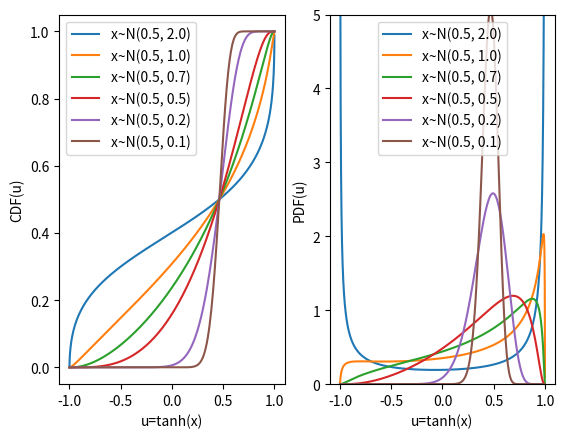

Source code (Python):
import copy
import matplotlib.pyplot as plt
import numpy as np
import scipy.stats as ss

center = 0.5
# define x and y values to use for CDF
f, (ax1, ax2) = plt.subplots(1, 2)
x = np.linspace(-5, 5, 1000)

cdf = ss.norm.cdf(x, loc=center, scale=2.0)
# cdf[x < -1] = 0
# cdf[x > 1] = 1
pdf = np.gradient(cdf, np.tanh(x))
ax1.plot(np.tanh(x), cdf, label=f'x~N({center}, 2.0)')
ax2.plot(np.tanh(x), pdf, label=f'x~N({center}, 2.0)')

cdf = ss.norm.cdf(x, loc=center, scale=1.0)
# cdf[x < -1] = 0
# cdf[x > 1] = 1
pdf = np.gradient(cdf, np.tanh(x))
ax1.plot(np.tanh(x), cdf, label=f'x~N({center}, 1.0)')
ax2.plot(np.tanh(x), pdf, label=f'x~N({center}, 1.0)')

cdf = ss.norm.cdf(x, loc=center, scale=0.7)
# cdf[x < -1] = 0
# cdf[x > 1] = 1
pdf = np.gradient(cdf, np.tanh(x))
ax1.plot(np.tanh(x), cdf, label=f'x~N({center}, 0.7)')
ax2.plot(np.tanh(x), pdf, label=f'x~N({center}, 0.7)')

cdf = ss.norm.cdf(x, loc=center, scale=0.5)
# cdf[x < -1] = 0
# cdf[x > 1] = 1
pdf = np.gradient(cdf, np.tanh(x))
ax1.plot(np.tanh(x), cdf, label=f'x~N({center}, 0.5)')
ax2.plot(np.tanh(x), pdf, label=f'x~N({center}, 0.5)')

cdf = ss.norm.cdf(x, loc=center, scale=0.2)
# cdf[x < -1] = 0
# cdf[x > 1] = 1
pdf = np.gradient(cdf, np.tanh(x))
ax1.plot(np.tanh(x), cdf, label=f'x~N({center}, 0.2)')
ax2.plot(np.tanh(x), pdf, label=f'x~N({center}, 0.2)')

cdf = ss.norm.cdf(x, loc=center, scale=0.1)
# cdf[x < -1] = 0
# cdf[x > 1] = 1
pdf = np.gradient(cdf, np.tanh(x))
ax1.plot(np.tanh(x), cdf, label=f'x~N({center}, 0.1)')
ax2.plot(np.tanh(x), pdf, label=f'x~N({center}, 0.1)')

ax1.set_xlabel('u=tanh(x)')
ax1.set_ylabel("CDF(u)")
ax1.legend()
ax2.set_xlabel('u=tanh(x)')
ax2.set_ylabel("PDF(u)")
ax2.set_ylim([0, 5])
# ax2.set_yscale('log')
ax2.legend()
plt.show()
# norm_pdf = ss.norm.pdf(x, loc=0, scale=1)
# plot normal CDF
# plt.plot(x, norm_pdf)
# idx1, idx2 = np.argmin((x + 1) ** 2), np.argmin((x - 1) ** 2)
# clip_pdf = norm_pdf[idx1:idx2]
# clip_pdf[0] = sum(norm_pdf[:idx1])
# clip_pdf[-1] = sum(norm_pdf[idx2:])
# plt.plot(x[idx1:idx2], clip_pdf)
# plt.show()
# y = ss.beta.pdf(x, a=0.95, b=1.07)
# y1 = np.exp(x)
# y2 = np.log(1 + np.exp(x))
# y3 = x
# plt.plot(x, y1)
# plt.plot(x, y2)
# plt.plot(x, y3)
# plt.show()
pass
